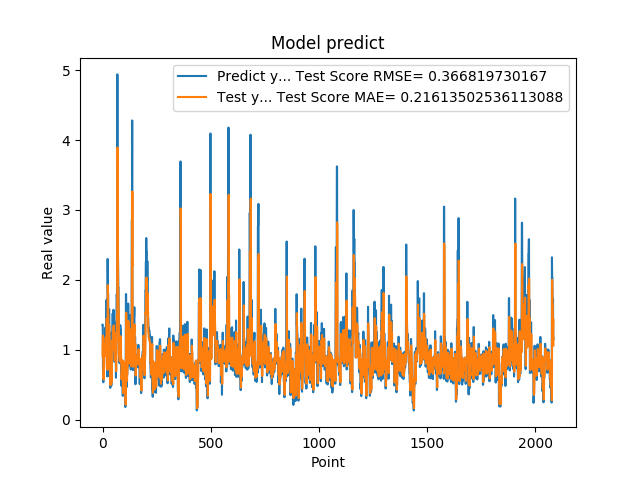

Source data for this figure (header and first rows):
1.359479665756225586e+00, 9.157701010811292175e-01
1.359479665756225586e+00, 1.203775709506706537e+00
7.633988261222839355e-01, 1.195454793140142247e+00
5.357339978218078613e-01, 8.068278237753413462e-01
5.357339978218078613e-01, 6.154360936312730512e-01
6.781889796257019043e-01, 5.764061993342729506e-01
6.781889796257019043e-01, 6.968982906383909270e-01
7.839810252189636230e-01, 7.230351578428640957e-01
1.169367671012878418e+00, 8.080172510684302534e-01
1.169367671012878418e+00, 1.074707047595070630e+00
1.015287995338439941e+00, 1.070763927944369476e+00
1.015287995338439941e+00, 9.688502446434822390e-01
9.259430170059204102e-01, 9.702689405417976864e-01
1.319244027137756348e+00, 9.110757844682785267e-01
1.319244027137756348e+00, 1.176062626707296443e+00
9.717460274696351208e-01, 1.169000376462746349e+00
9.717460274696351208e-01, 9.404499558259075132e-01
1.176299691200256348e+00, 9.419598117046195096e-01
1.714609026908874290e+00, 1.077965941965699503e+00
1.714609026908874290e+00, 1.444360622710523234e+00
1.307337045669555664e+00, 1.430477097769871087e+00
1.307337045669555664e+00, 1.161090633625908808e+00
6.186890006065368652e-01, 1.161178369601939098e+00
2.298435926437377930e+00, 7.121766446816762963e-01
2.298435926437377930e+00, 1.924471015438048438e+00
1.808241009712219460e+00, 1.822997531056028020e+00
1.808241009712219460e+00, 1.492799201086232319e+00
8.794149756431579590e-01, 1.492906485648904935e+00
1.570945024490356445e+00, 8.963961008381905460e-01
1.570945024490356445e+00, 1.354913904181729079e+00
1.578516006469726562e+00, 1.335067819289274205e+00
1.578516006469726562e+00, 1.340171792343114898e+00
6.200309991836547852e-01, 1.340084434531089830e+00
9.928810000419615589e-01, 7.288718779726417463e-01
9.928810000419615589e-01, 9.480843489249700662e-01
4.551869928836823065e-01, 9.556959450853578231e-01
4.551869928836823065e-01, 5.805164445867045941e-01
1.017398953437805176e+00, 4.936779757357727116e-01
8.378469944000244141e-01, 9.573573915220466857e-01
8.378469944000244141e-01, 8.520320130672381920e-01
4.884769916534424383e-01, 8.551475559576968699e-01
4.884769916534424383e-01, 5.875951049370076174e-01
1.246340990066528320e+00, 5.278537540028813702e-01
1.209630966186523438e+00, 1.131736416040095561e+00
1.209630966186523438e+00, 1.096732393292591645e+00
1.252451062202453613e+00, 1.097107422908724539e+00
1.252451062202453613e+00, 1.125674103181003805e+00
1.519726991653442383e+00, 1.125161656590373038e+00
1.063797950744629128e+00, 1.306011717781592196e+00
1.063797950744629128e+00, 1.002147733551115749e+00
1.571495056152343750e+00, 1.001854624335740018e+00
1.571495056152343750e+00, 1.347769543135375114e+00
1.278105020523071289e+00, 1.335432233796666202e+00
1.192077994346618874e+00, 1.141009555980131651e+00
1.192077994346618874e+00, 1.084835597284031783e+00
8.304439187049865723e-01, 1.085618617269291208e+00
8.304439187049865723e-01, 8.469233249879644099e-01
1.402015686035156250e+00, 8.503580069714524736e-01
1.156504034996032715e+00, 1.236321377602952021e+00
1.156504034996032715e+00, 1.061111938534926802e+00
1.162554860115051270e+00, 1.062354753452959599e+00
... 2,024 more rows
